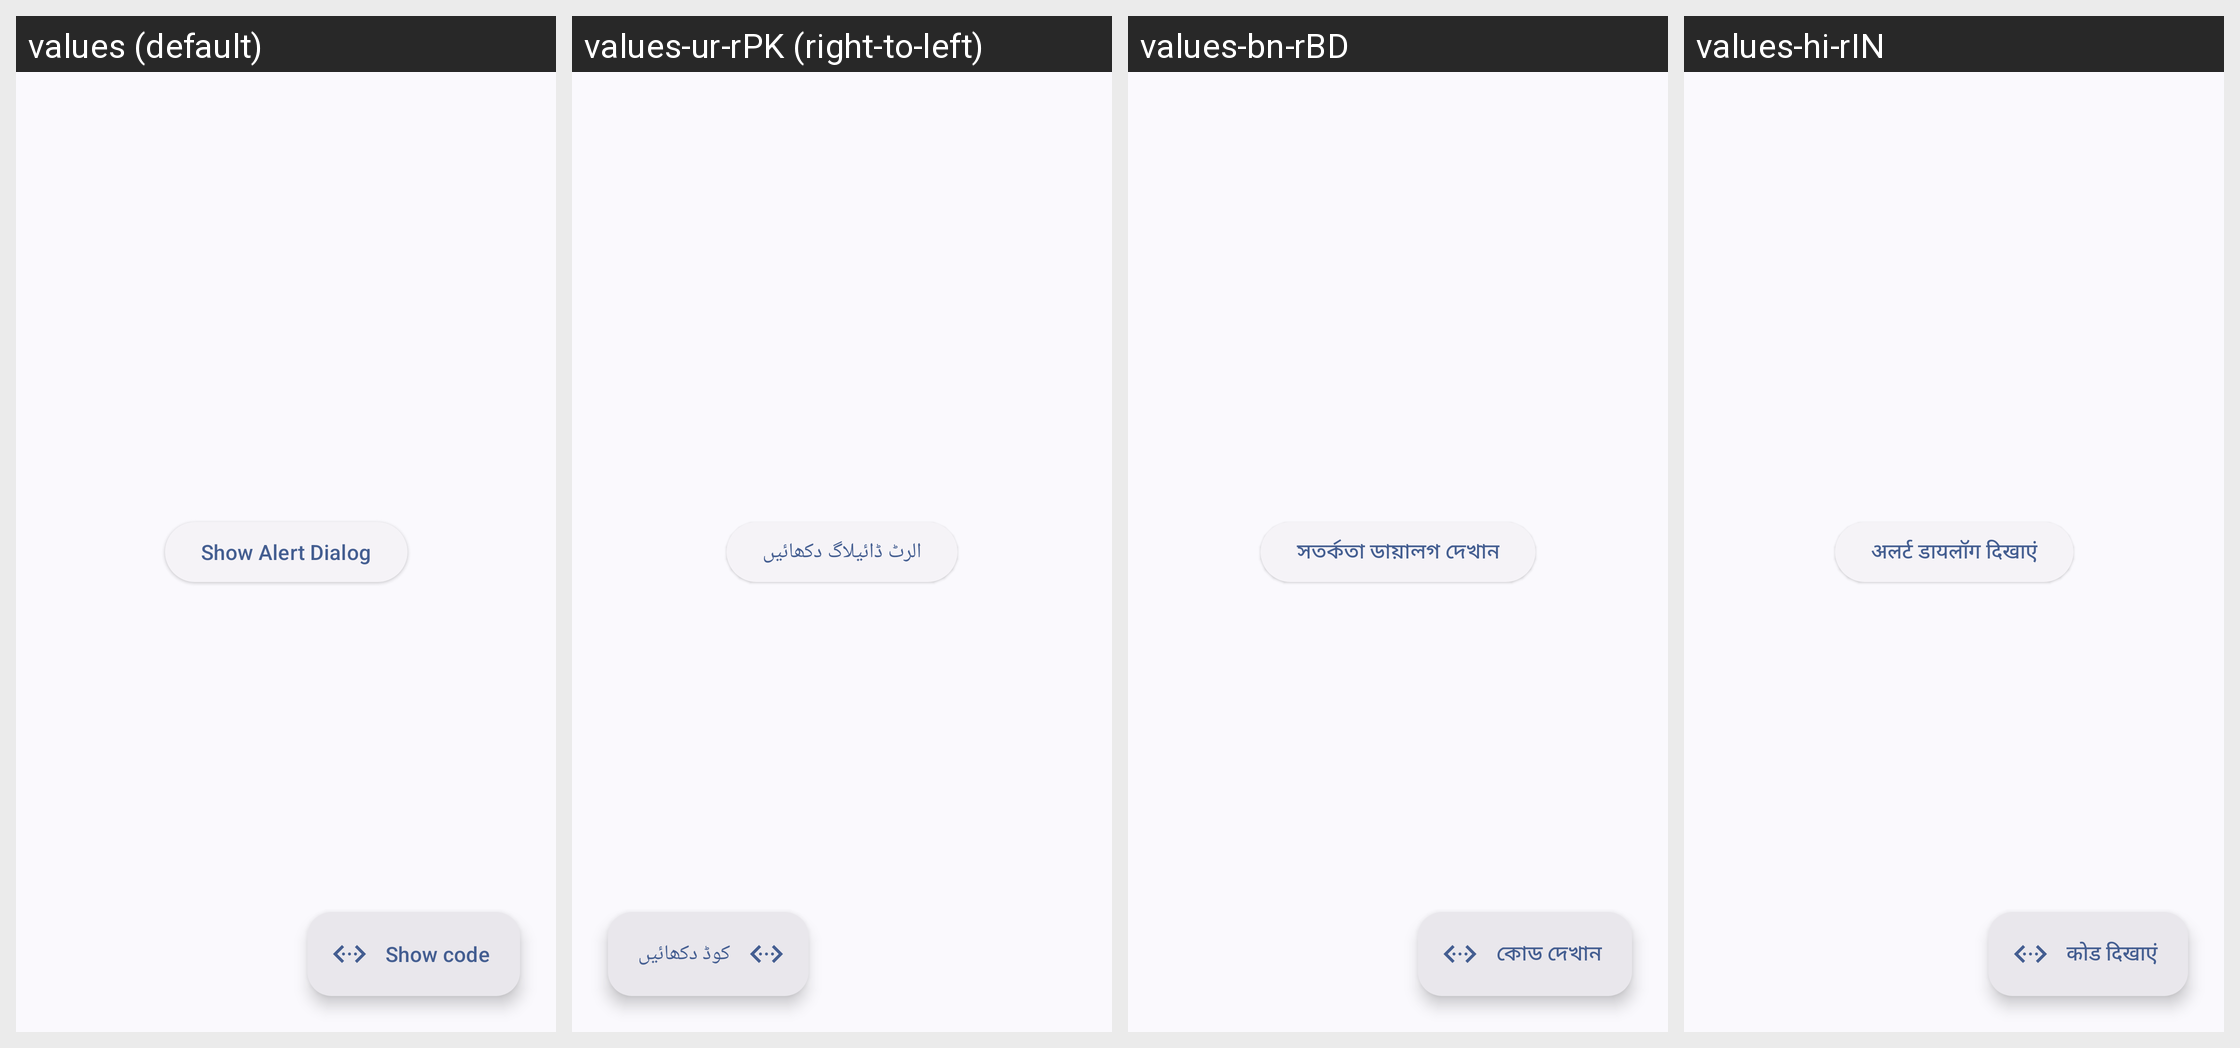

The same Android screen rendered under several of its app's locales, left to right. List the strings drawn on it with the default value and each locale's translation.
Android screen res/layout/activity_alert_dialog.xml rendered under 4 locales, left to right: values (default), values-ur-rPK (right-to-left), values-bn-rBD, values-hi-rIN. Device: Nexus 5 (rendered at 1080×1920; each locale shown at half size, 540×960, under a caption strip naming it); theme AppThemeActionBar.
Other locales in the repository, not shown: values-ar-rEG, values-bg, values-bg-rBG, values-de, values-de-rDE, values-es, values-es-rGQ, values-es-rMX, values-fil-rPH, values-fr, values-fr-rFR, values-hi, values-hu, values-in, values-in-rID, values-it, values-ja, values-ko-rKR, values-pl, values-pt-rBR, values-ro, values-ro-rRO, values-ru, values-ru-rRU, values-sv, values-sv-rSE, values-th-rTH, values-tr, values-tr-rTR, values-uk, values-uk-rUA, values-vi-rVN, values-zh-rTW.
Strings drawn on this screen, with the default value and each locale's value (text and hints the layout hard-codes, and strings that could not be matched under every locale, appear in the picture but are not listed):

show_dialog
  values: Show Alert Dialog
  values-ur-rPK: الرٹ ڈائیلاگ دکھائیں
  values-bn-rBD: সতর্কতা ডায়ালগ দেখান
  values-hi-rIN: अलर्ट डायलॉग दिखाएं

show_code
  values: Show code
  values-ur-rPK: کوڈ دکھائیں
  values-bn-rBD: কোড দেখান
  values-hi-rIN: कोड दिखाएं
